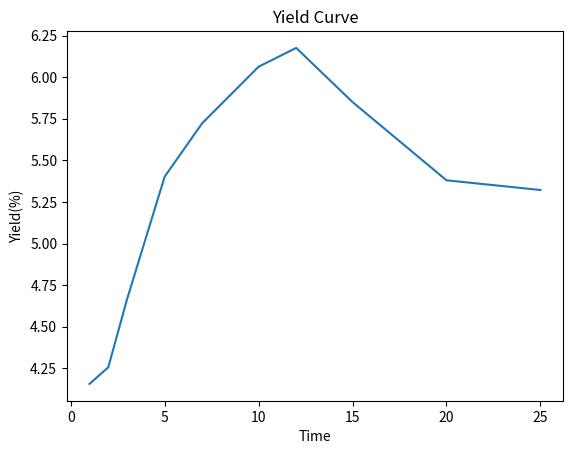

Generate this figure with matplotlib:
import math
import numpy as np
from sympy.interactive import printing
printing.init_printing(use_latex=True)
from sympy import Eq, solve_linear_system, Matrix
from numpy import linalg
import sympy as sp
from scipy.optimize import fsolve
#import matplotlib as plt
import matplotlib.pyplot as plt
class bond():
    def __init__(self, maturity, swap):
        self.maturity = maturity
        self.price = 100
        self.face = 100
        self.coupon = swap * self.face/2 #coupon amount 
        

bond_1 = bond(1, 0.042)
bond_2 = bond(2, 0.043)
bond_3 = bond(3, 0.047)
bond_5 = bond(5, 0.054)
bond_7 = bond(7, 0.057)
bond_10 = bond(10, 0.06)
bond_12 = bond(12, 0.061)
bond_15 = bond(15, 0.059)
bond_20 = bond(20, 0.056)
bond_25 = bond(25, 0.0555)
maturity = [1, 2, 3, 5, 7, 10, 12, 15, 20, 25]
bonds = [bond_1, bond_2, bond_3, bond_5, bond_7, bond_10, bond_12, bond_15, bond_20, bond_25]

bond_dict = dict() #dict {maturity (int): bond (obj)}
for i in range(len(maturity)):
    bond_dict[maturity[i]] = bonds[i]


def find_exp(t: int)->list:
    """
    Brief: find the exponent for each term
    Input: t - a float
    Return: return a list of length 8, each element of type float
    """
    if t <= 1.0:
        return [t, 0.0, 0.0, 0.0, 0.0, 0.0, 0.0, 0.0, 0.0, 0.0]
    elif t <= 2.0:
        return [1.0, t-1.0, 0.0, 0.0, 0.0, 0.0, 0.0, 0.0, 0.0, 0.0]
    elif t <= 3.0:
        return [1.0, 1.0, t-2.0, 0.0, 0.0, 0.0, 0.0, 0.0, 0.0, 0.0]
    elif t <= 5.0:
        return [1.0, 1.0, 1.0, t-3.0, 0.0, 0.0, 0.0, 0.0, 0.0, 0.0]
    elif t <= 7.0:
        return [1.0, 1.0, 1.0, 2.0, t-5.0, 0.0, 0.0, 0.0, 0.0, 0.0]
    elif t <= 10.0:
        return [1.0, 1.0, 1.0, 2.0, 2.0, t-7.0, 0.0, 0.0, 0.0, 0.0]
    elif t <= 12.0:
        return [1.0, 1.0, 1.0, 2.0, 2.0, 3.0, t-10.0, 0.0, 0.0, 0.0]
    elif t <= 15.0:
        return [1.0, 1.0, 1.0, 2.0, 2.0, 3.0, 2.0, t-12.0, 0.0, 0.0]
    elif t <= 20.0:
        return [1.0, 1.0, 1.0, 2.0, 2.0, 3.0, 2.0, 3.0, t-15.0, 0.0]
    elif t <= 25.0:
        return[1.0, 1.0, 1.0, 2.0, 2.0, 3.0, 2.0, 3.0, 5.0, t-20.0]
    else:
        print("NOOOOOOO!!!")

forward_rates = np.array([0.041565132, 0.043566033, 0.054853221, 0.065057774, 0.065263571, 0.068543393, 0.067401102, 0.045493446, 0.039695413, 0.050885901])

x_axis = [1.0,2.0,3.0,5.0,7.0,10.0,12.0,15.0,20.0,25.0]
y_axis = []

for x in x_axis:
    result = float(1/x)*float(np.dot(np.array(find_exp(x)), forward_rates))
    y_axis.append(result)

y_axis = np.array(y_axis) * 100

print(y_axis)

plt.plot(x_axis, y_axis, label = "Yield Curve")
plt.xlabel("Time")
plt.ylabel("Yield(%)")
plt.title("Yield Curve")
plt.show()

#x_axis_crazy = np.arange(0,25,0.01)
#y_axis_crazy = 
